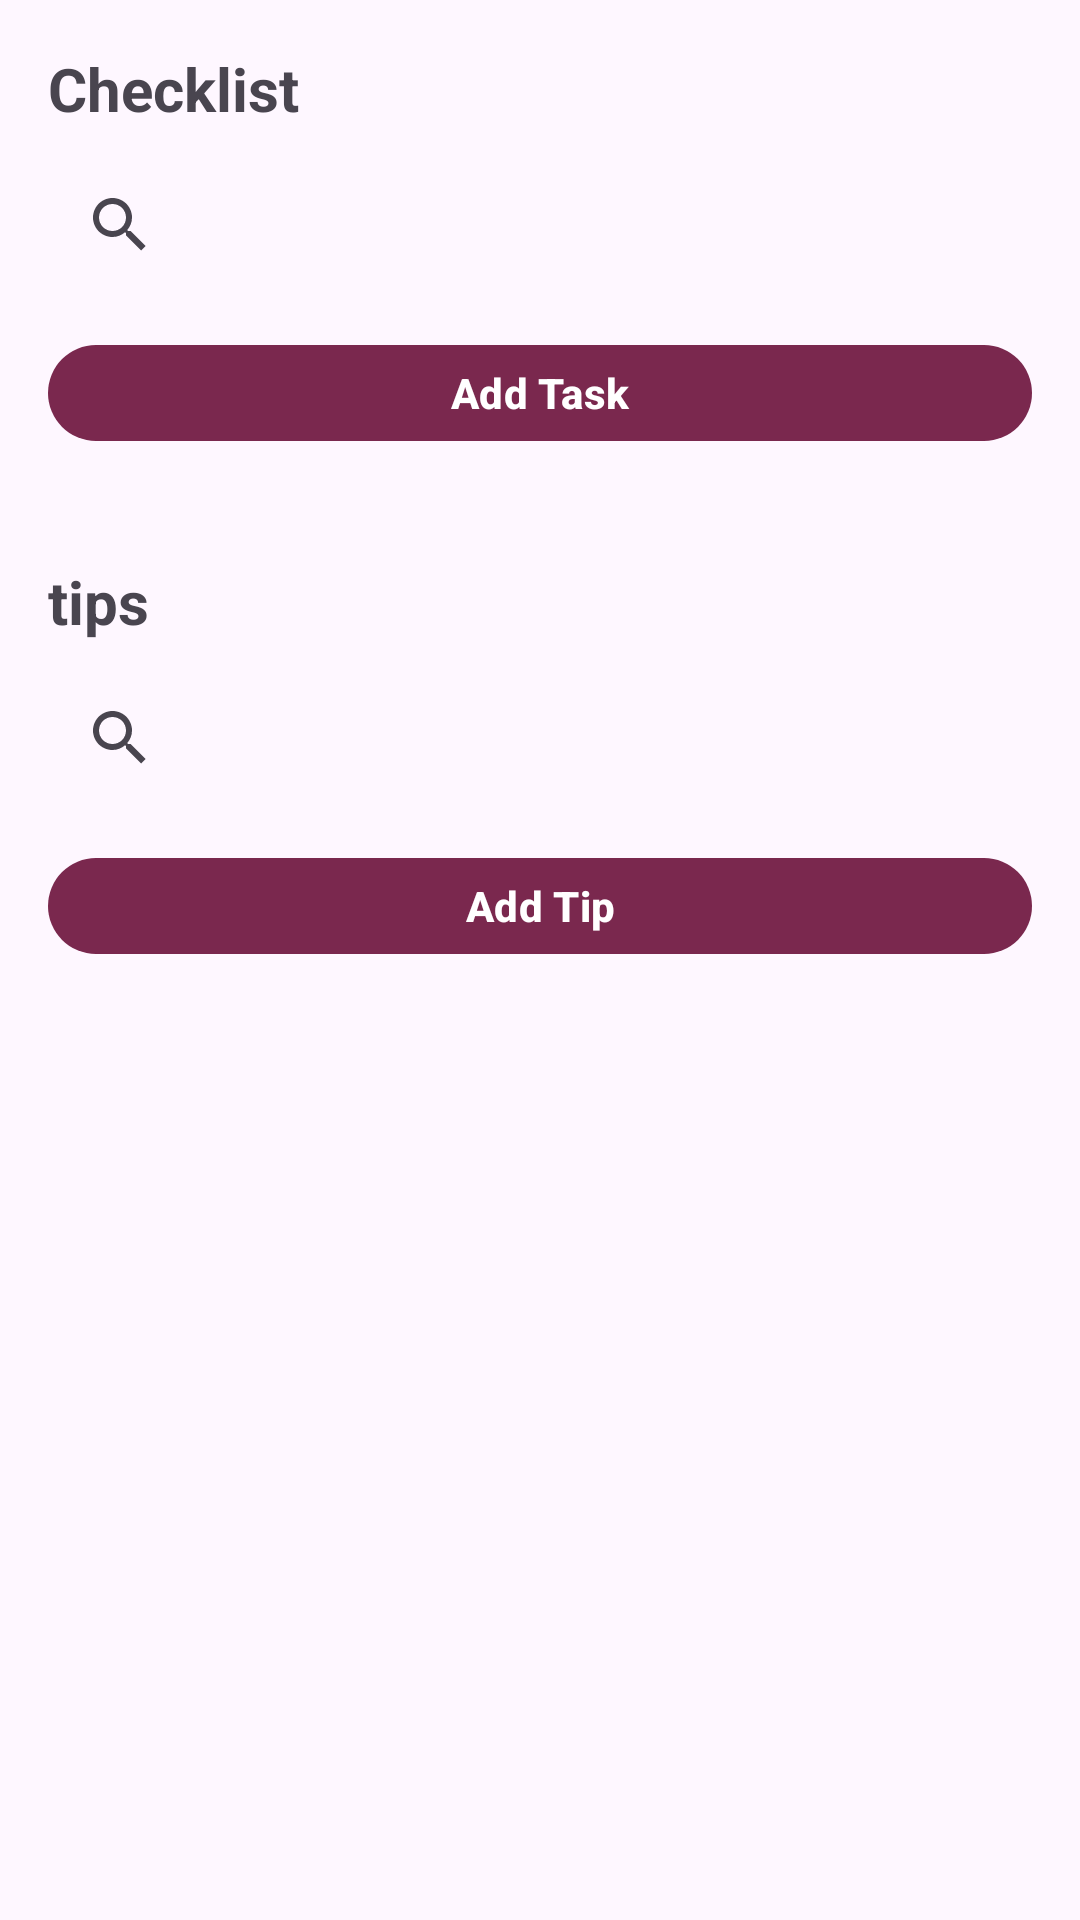

Produce the Android XML layout that renders to this screen, including the resource entries it uses.
<!-- AndroidManifest.xml: application theme Theme.LetsGetWeddi -->
<!-- res/layout/fragment_tips_and_checklist.xml -->
<androidx.core.widget.NestedScrollView xmlns:android="http://schemas.android.com/apk/res/android"
    android:layout_width="match_parent"
    android:layout_height="match_parent"
    android:fillViewport="true"
    android:padding="16dp">

    <LinearLayout
        android:layout_width="match_parent"
        android:layout_height="wrap_content"
        android:orientation="vertical">

        <com.google.android.material.textview.MaterialTextView
            android:layout_width="match_parent"
            android:layout_height="wrap_content"
            android:layout_marginBottom="8dp"
            android:text="@string/checklist"
            android:textSize="20sp"
            android:textStyle="bold" />

        <androidx.appcompat.widget.SearchView
            android:id="@+id/searchViewChecklist"
            android:layout_width="match_parent"
            android:layout_height="wrap_content"
            android:queryHint="Search checklist" />

        <com.google.android.material.button.MaterialButton
            android:id="@+id/buttonAddTask"
            android:layout_width="match_parent"
            android:layout_height="wrap_content"
            android:layout_marginTop="8dp"
            android:text="@string/add_task" />

        <androidx.recyclerview.widget.RecyclerView
            android:id="@+id/recyclerChecklist"
            android:layout_width="match_parent"
            android:layout_height="wrap_content"
            android:layout_marginTop="8dp"
            android:overScrollMode="never" />

        <View
            android:layout_width="match_parent"
            android:layout_height="24dp" />

        <com.google.android.material.textview.MaterialTextView
            android:layout_width="match_parent"
            android:layout_height="wrap_content"
            android:layout_marginBottom="8dp"
            android:text="@string/tips"
            android:textSize="20sp"
            android:textStyle="bold" />

        <androidx.appcompat.widget.SearchView
            android:id="@+id/searchViewTips"
            android:layout_width="match_parent"
            android:layout_height="wrap_content"
            android:queryHint="Search tips" />

        <com.google.android.material.button.MaterialButton
            android:id="@+id/buttonAddTip"
            android:layout_width="match_parent"
            android:layout_height="wrap_content"
            android:layout_marginTop="8dp"
            android:text="@string/add_global_tip" />

        <androidx.recyclerview.widget.RecyclerView
            android:id="@+id/recyclerTips"
            android:layout_width="match_parent"
            android:layout_height="wrap_content"
            android:layout_marginTop="8dp"
            android:overScrollMode="never" />
    </LinearLayout>
</androidx.core.widget.NestedScrollView>
<!-- resources referenced by this layout -->
<resources>
  <string name="add_global_tip">Add Tip</string>
  <string name="add_task">Add Task</string>
  <string name="checklist">Checklist</string>
  <string name="tips">tips</string>
  <color name="md_theme_primary">#7A284E</color>
  <color name="md_theme_onPrimary">#FFFFFF</color>
  <color name="md_theme_primaryContainer">#F5E3EA</color>
  <color name="md_theme_onPrimaryContainer">#3A0F25</color>
  <color name="md_theme_secondary">#C49A6C</color>
  <color name="md_theme_onSecondary">#1F1408</color>
  <color name="md_theme_secondaryContainer">#F4E5D2</color>
  <color name="md_theme_onSecondaryContainer">#3A2A15</color>
  <color name="md_theme_tertiary">#E6B7C3</color>
  <color name="md_theme_onTertiary">#241015</color>
  <color name="md_theme_tertiaryContainer">#FFF1F4</color>
  <color name="md_theme_onTertiaryContainer">#3C1F26</color>
  <color name="md_theme_background">#FFFBFE</color>
  <style name="Weddi.Button" parent="Widget.Material3.Button">
          <item name="cornerRadius">24dp</item>
          <item name="android:insetTop">8dp</item>
          <item name="android:insetBottom">8dp</item>
          <item name="android:paddingStart">20dp</item>
          <item name="android:paddingEnd">20dp</item>
          <item name="android:textAllCaps">false</item>
      </style>
  <style name="Weddi.Card" parent="Widget.Material3.CardView.Elevated">
          <item name="cardCornerRadius">20dp</item>
          <item name="cardUseCompatPadding">true</item>
          <item name="cardElevation">4dp</item>
          <item name="android:foreground">?attr/selectableItemBackground</item>
      </style>
  <style name="Weddi.Toolbar" parent="Widget.Material3.Toolbar">
          <item name="titleTextColor">@color/md_theme_onPrimary</item>
          <item name="subtitleTextColor">@color/md_theme_onPrimary</item>
          <item name="backgroundTint">@color/md_theme_primary</item>
          <item name="android:background">@color/md_theme_primary</item>
          <item name="navigationIconTint">@color/md_theme_onPrimary</item>
      </style>
  <style name="Weddi.Shapes.Small">
          <item name="cornerFamily">rounded</item>
          <item name="cornerSize">14dp</item>
      </style>
  <style name="Weddi.Shapes.Medium">
          <item name="cornerFamily">rounded</item>
          <item name="cornerSize">20dp</item>
      </style>
  <style name="Weddi.Shapes.Large">
          <item name="cornerFamily">rounded</item>
          <item name="cornerSize">28dp</item>
      </style>
  <style name="Weddi.Headline" parent="TextAppearance.Material3.HeadlineSmall">
          <item name="android:textStyle">bold</item>
          <item name="android:textColor">@color/md_theme_primary</item>
      </style>
  <style name="Weddi.Body" parent="TextAppearance.Material3.BodyMedium">
          <item name="android:textColor">@color/md_theme_onSurface</item>
      </style>
  <style name="Weddi.Label" parent="TextAppearance.Material3.LabelLarge">
          <item name="android:textStyle">bold</item>
          <item name="android:textColor">@color/md_theme_secondary</item>
      </style>
  <color name="md_theme_onSurface">#1C1B1F</color>
</resources>
